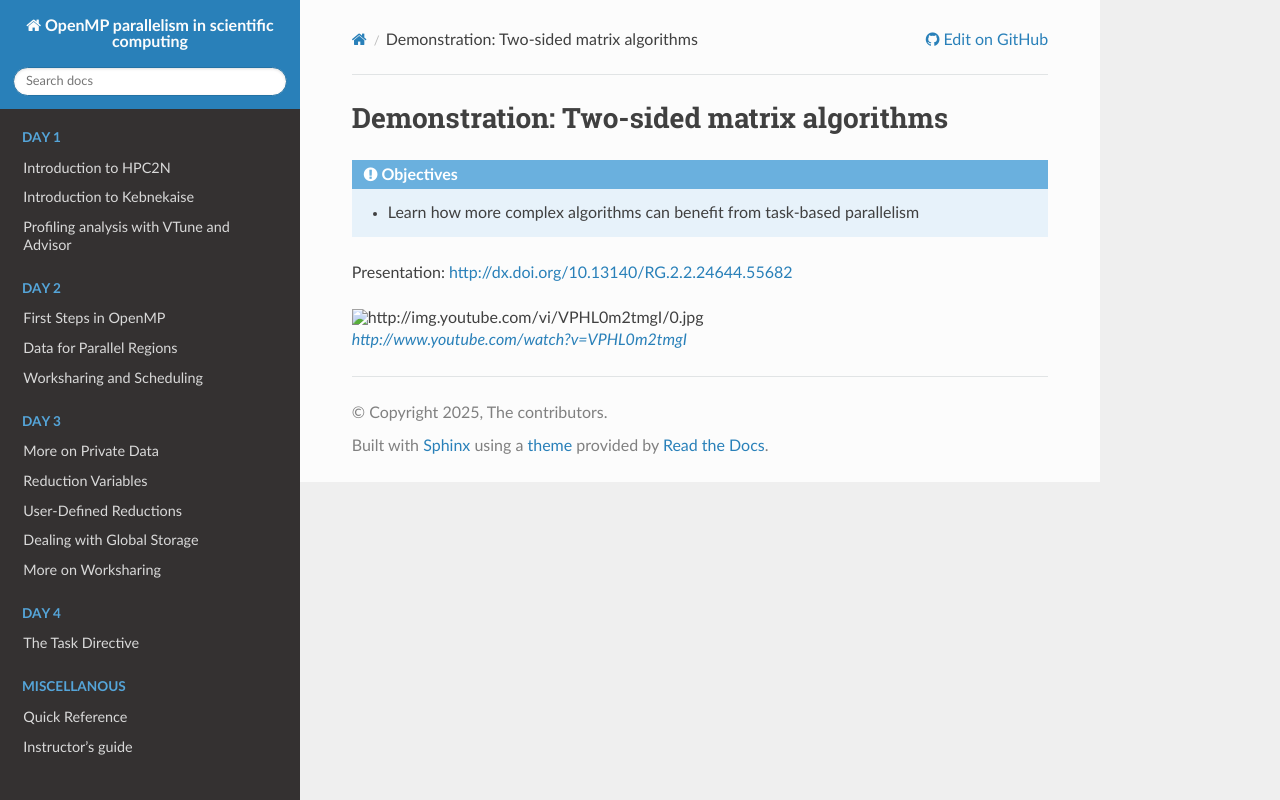

repository: hpc2n/openmp-parallelism-course · page: branch/master/two-sided-algorithms/index.html · generator: sphinx

Demonstration: Two-sided matrix algorithms
------------------------------------------

.. objectives::

 - Learn how more complex algorithms can benefit from task-based parallelism

Presentation: http://dx.doi.org/10.13140/RG.2.2.24644.55682
 
.. figure:: http://img.youtube.com/vi/VPHL0m2tmgI/0.jpg

    http://www.youtube.com/watch?v=VPHL0m2tmgI
